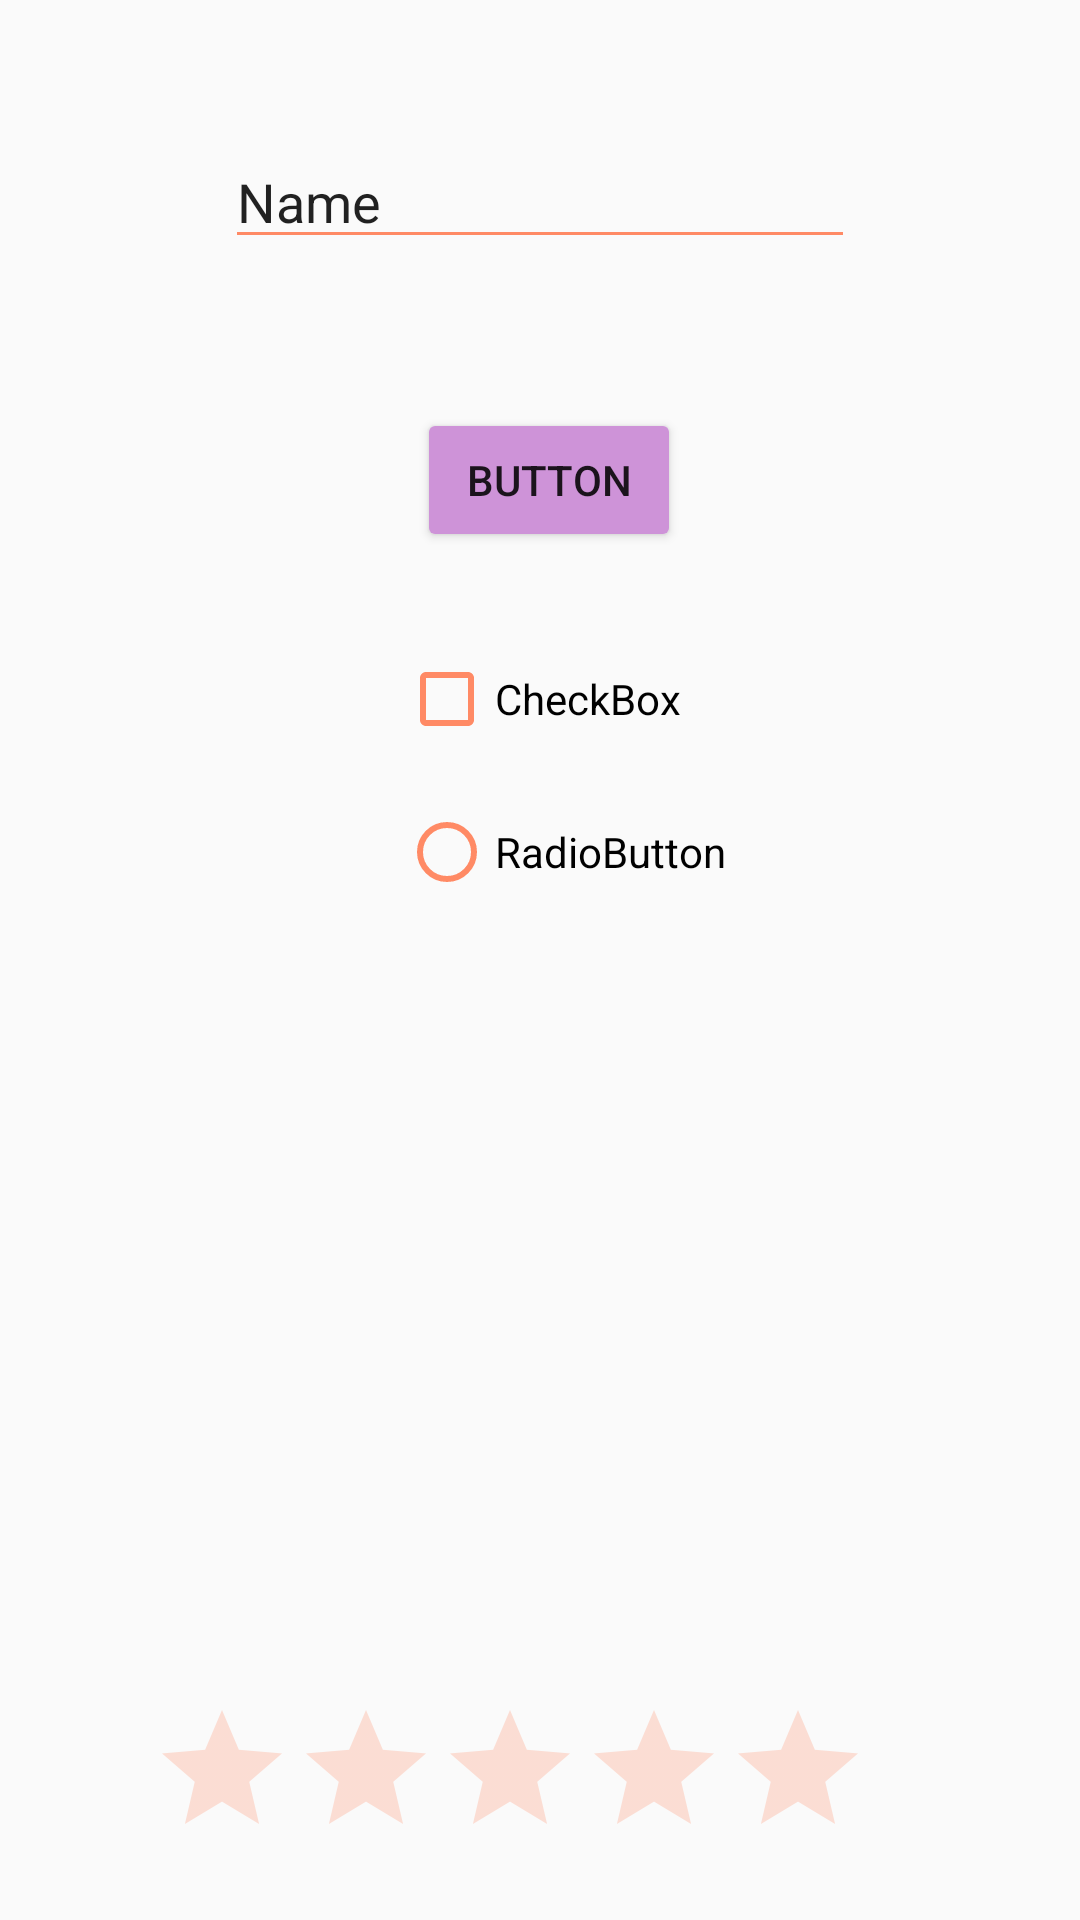

This screen was rendered from an Android layout file. Write that file and the resources it references.
<!-- AndroidManifest.xml: application theme AppMaterialTheme -->
<!-- res/layout/activity_main.xml -->
<?xml version="1.0" encoding="utf-8"?>
<androidx.constraintlayout.widget.ConstraintLayout xmlns:android="http://schemas.android.com/apk/res/android"
    xmlns:app="http://schemas.android.com/apk/res-auto"
    xmlns:tools="http://schemas.android.com/tools"
    android:layout_width="match_parent"
    android:layout_height="match_parent"
    tools:context=".MainActivity">


    <CheckBox
        android:id="@+id/checkBox"
        android:layout_width="wrap_content"
        android:layout_height="wrap_content"
        android:layout_marginTop="217dp"
        android:text="CheckBox"
        app:layout_constraintEnd_toEndOf="parent"
        app:layout_constraintStart_toStartOf="parent"
        app:layout_constraintTop_toTopOf="parent" />

    <RadioButton
        android:id="@+id/radioButton"
        android:layout_width="wrap_content"
        android:layout_height="wrap_content"
        android:layout_marginTop="19dp"
        android:text="RadioButton"
        app:layout_constraintStart_toStartOf="@+id/checkBox"
        app:layout_constraintTop_toBottomOf="@+id/checkBox" />

    <RatingBar
        android:id="@+id/ratingBar"
        android:layout_width="wrap_content"
        android:layout_height="wrap_content"
        android:layout_marginEnd="70dp"
        android:layout_marginBottom="17dp"
        app:layout_constraintBottom_toBottomOf="parent"
        app:layout_constraintEnd_toEndOf="parent" />

    <Button
        android:id="@+id/button2"
        android:layout_width="wrap_content"
        android:layout_height="wrap_content"
        android:layout_marginBottom="33dp"
        android:text="Button"
        app:layout_constraintBottom_toTopOf="@+id/checkBox"
        app:layout_constraintEnd_toEndOf="@+id/checkBox" />

    <EditText
        android:id="@+id/editText"
        android:layout_width="wrap_content"
        android:layout_height="wrap_content"
        android:layout_marginTop="45dp"
        android:ems="10"
        android:inputType="textPersonName"
        android:text="Name"
        app:layout_constraintEnd_toEndOf="parent"
        app:layout_constraintStart_toStartOf="parent"
        app:layout_constraintTop_toTopOf="parent" />
</androidx.constraintlayout.widget.ConstraintLayout>
<!-- resources referenced by this layout -->
<resources>
  <style name="AppMaterialTheme" parent="SuperMaterialTheme">
          
  
      </style>
  <style name="SuperMaterialTheme" parent="Theme.AppCompat.Light.NoActionBar">
          
          
          <item name="colorPrimary">@color/colorPrimary</item>
          <item name="colorPrimaryDark">@color/colorPrimaryDark</item>
          <item name="colorAccent">@color/colorAccent</item>
          <item name="colorButtonNormal">@color/colorButtonNormal</item>
          <item name="colorControlActivated">@color/colorControlActivated</item>
          <item name="colorControlHighlight">@color/colorControlHighlight</item>
          <item name="colorControlNormal">@color/colorControlNormal</item>
          <item name="windowActionModeOverlay">true</item>
          <item name="actionModeStyle">@style/MyActionMode</item>
          <item name="actionModeCloseButtonStyle">@style/myclosebutton</item>
      </style>
  <color name="colorPrimary">#2196F3</color>
  <color name="colorPrimaryDark">#1976D2</color>
  <color name="colorAccent">#FFE082</color>
  <color name="colorButtonNormal">#CE93D8</color>
  <color name="colorControlActivated">#80CBC4</color>
  <color name="colorControlHighlight">#9CCC65</color>
  <color name="colorControlNormal">#FF8A65</color>
  <style name="MyActionMode" parent="@style/Widget.AppCompat.ActionMode">
           <item name="background">@color/contextualBackground</item>
          <item name="titleTextStyle">@style/MyTitleText</item>
  
      </style>
  <style name="myclosebutton" parent="Widget.AppCompat.Light.ActionButton.CloseMode">
          <item name="android:tint">@android:color/white</item> 
      </style>
  <color name="contextualBackground">#795548</color>
  <style name="MyTitleText" parent="@style/TextAppearance.AppCompat.Widget.ActionBar.Title">
          <item name="android:textColor">@color/textStyle</item>
      </style>
  <color name="textStyle">#FFFF8A</color>
</resources>
